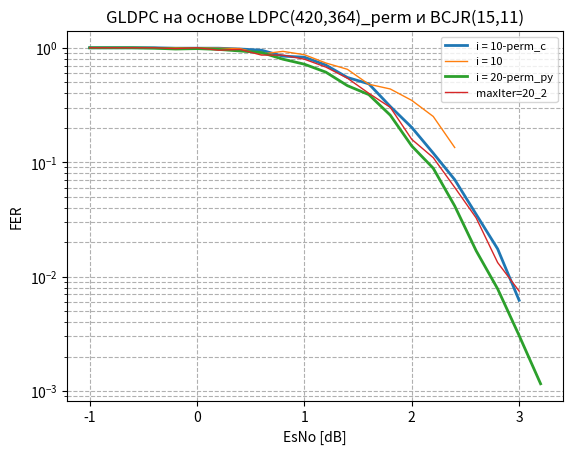

The matplotlib source for this figure: (Note: this script raises an exception after producing the figure.)
from matplotlib.ticker import FuncFormatter, MultipleLocator
from scipy.ndimage import gaussian_filter1d
from matplotlib import pyplot as plt

esno_c_1i = [-1, -0.8, -0.6, -0.4, -0.2, -0.0, 0.2, 0.4, 0.6, 0.8, 1.0, 1.2, 1.4, 1.6, 1.8, 2.0, 2.2, 2.4, 2.6, 2.8, 3.0, 3.2, 3.4, 3.6, 3.8, 4.0]
fer_c_1i = [1.0, 1.0, 1.0, 1.0, 1.0, 1.0, 1.0, 1.0, 1.0, 1.0, 1.0, 1.0, 1.0, 1.0, 1.0, 1.0, 1.0, 1.0, 0.9917355371900827, 1.0, 1.0, 1.0, 0.9917355371900827, 0.967741935483871, 0.9448818897637795, 0.9302325581395349]
ber_c_1i = [0.17410714285714285, 0.1675, 0.1611111111111111, 0.15396825396825395, 0.14720238095238095, 0.13759920634920636, 0.1295238095238095, 0.12166666666666666, 0.11448412698412698, 0.1057142857142857, 0.09551587301587301, 0.09172619047619049, 0.07521825396825398, 0.07289682539682539, 0.06565476190476191, 0.05565476190476191, 0.053075396825396824, 0.043988095238095236, 0.03907910271546635, 0.03400793650793651, 0.029404761904761902, 0.023253968253968253, 0.018968909878000786, 0.015821812596006145, 0.012804649418822648, 0.010040605389442599]
# plt.plot(esno_c_1i, fer_c_1i , label="i = 1-perm_c", linewidth=2)
# GLDPC_LDPC_420_196_from_BCH15_11 моделирования GLDPC с НЕНУЛЕВЫМ кодовым словом 1 ИТЕРАЦИЯ
esno_gldpc_LDPC_420_196_from_BCH15_11_1i = [-1, -0.95, -0.9, -0.85, -0.8, -0.75, -0.7, -0.65, -0.6, -0.55, -0.5, -0.45, -0.4, -0.35, -0.3, -0.25, -0.2, -0.15, -0.1, -0.05, 0.0, 0.05, 0.1, 0.15, 0.2, 0.25, 0.3, 0.35, 0.4, 0.45, 0.5, 0.55, 0.6, 0.65, 0.7, 0.75, 0.8, 0.85, 0.9, 0.95, 1.0, 1.05, 1.1, 1.15, 1.2, 1.25, 1.3, 1.35, 1.4, 1.45, 1.5, 1.55, 1.6, 1.65, 1.7, 1.75, 1.8, 1.85, 1.9, 1.95, 2.0, 2.05, 2.1, 2.15, 2.2, 2.25, 2.3, 2.35, 2.4, 2.45, 2.5, 2.55, 2.6, 2.65, 2.7, 2.75, 2.8, 2.85, 2.9, 2.95, 3.0, 3.05, 3.1, 3.15, 3.2, 3.25, 3.3, 3.35, 3.4, 3.45, 3.5, 3.55, 3.6, 3.65, 3.7, 3.75, 3.8, 3.85, 3.9, 3.95, 4.0, 4.05, 4.1, 4.15, 4.2, 4.25, 4.3, 4.35, 4.4, 4.45, 4.5, ]
fer_gldpc_LDPC_420_196_from_BCH15_11_1i = [1.0, 1.0, 1.0, 1.0, 1.0, 1.0, 1.0, 1.0, 1.0, 1.0, 1.0, 1.0, 1.0, 1.0, 1.0, 1.0, 1.0, 1.0, 1.0, 1.0, 1.0, 1.0, 1.0, 1.0, 1.0, 1.0, 1.0, 1.0, 1.0, 1.0, 1.0, 1.0, 1.0, 1.0, 1.0, 1.0, 1.0, 1.0, 1.0, 1.0, 1.0, 1.0, 1.0, 1.0, 1.0, 1.0, 1.0, 1.0, 1.0, 1.0, 1.0, 1.0, 1.0, 1.0, 1.0, 1.0, 1.0, 1.0, 1.0, 1.0, 1.0, 1.0, 1.0, 1.0, 1.0, 1.0, 1.0, 1.0, 1.0, 0.9917355371900827, 1.0, 1.0, 1.0, 1.0, 1.0, 1.0, 1.0, 0.9917355371900827, 0.9917355371900827, 0.9917355371900827, 0.9917355371900827, 1.0, 0.9917355371900827, 1.0, 1.0, 1.0, 0.9917355371900827, 0.9917355371900827, 0.9917355371900827, 0.9836065573770492, 0.9836065573770492, 0.9917355371900827, 0.9836065573770492, 0.975609756097561, 0.96, 0.967741935483871, 0.967741935483871, 0.8955223880597015, 0.9022556390977443, 0.8695652173913043, 0.8888888888888888, 0.9022556390977443, 0.8823529411764706, 0.7894736842105263, 0.8955223880597015, 0.8108108108108109, 0.851063829787234, 0.7361963190184049, 0.7894736842105263, 0.7453416149068323, 0.759493670886076, ]
ber_gldpc_LDPC_420_196_from_BCH15_11_1i = [0.17424603174603173, 0.1767857142857143, 0.17257936507936508, 0.17331349206349206, 0.1644642857142857, 0.16787698412698412, 0.1653968253968254, 0.1599404761904762, 0.1632936507936508, 0.1573015873015873, 0.1599206349206349, 0.1581547619047619, 0.15527777777777776, 0.15448412698412697, 0.15041666666666667, 0.15013888888888888, 0.14732142857142855, 0.14464285714285716, 0.1411111111111111, 0.13982142857142857, 0.13474206349206347, 0.13656746031746034, 0.13652777777777778, 0.13549603174603175, 0.13166666666666668, 0.12823412698412698, 0.12476190476190477, 0.1258531746031746, 0.1285714285714286, 0.11642857142857142, 0.11896825396825397, 0.11601190476190476, 0.1141468253968254, 0.11011904761904762, 0.10833333333333334, 0.10926587301587302, 0.1056547619047619, 0.10515873015873016, 0.09928571428571428, 0.100734126984127, 0.09740079365079365, 0.09583333333333334, 0.09115079365079365, 0.09007936507936508, 0.09150793650793651, 0.08982142857142857, 0.08819444444444445, 0.08196428571428571, 0.08341269841269841, 0.08049603174603175, 0.07880952380952382, 0.07339285714285713, 0.07361111111111111, 0.07412698412698412, 0.06853174603174603, 0.06884920634920635, 0.06871031746031746, 0.06563492063492064, 0.060654761904761906, 0.060099206349206354, 0.06095238095238095, 0.05202380952380952, 0.055714285714285716, 0.05323412698412699, 0.05238095238095238, 0.051111111111111114, 0.048273809523809524, 0.0446031746031746, 0.042698412698412694, 0.04543486816214089, 0.04214285714285714, 0.03809523809523809, 0.03678571428571429, 0.03819444444444444, 0.03672619047619048, 0.038710317460317466, 0.033789682539682536, 0.032920110192837464, 0.03085399449035813, 0.030519480519480523, 0.029653679653679654, 0.026349206349206348, 0.028532073986619444, 0.024444444444444442, 0.027083333333333334, 0.023392857142857142, 0.023061786698150333, 0.021526957890594254, 0.02174340810704447, 0.01912568306010929, 0.01840359094457455, 0.01733569460842188, 0.015729898516783764, 0.017924893534649634, 0.014685714285714285, 0.014880952380952382, 0.014247311827956988, 0.011691542288557214, 0.010633727175080558, 0.010351966873706004, 0.010335097001763669, 0.011027568922305764, 0.0085609243697479, 0.00787907268170426, 0.007729211087420043, 0.007351994851994851, 0.007581898007429922, 0.005974291557113643, 0.0068765664160401006, 0.005678793256433008, 0.005289330922242315]
# plt.plot(esno_gldpc_LDPC_420_196_from_BCH15_11_1i[::4], fer_gldpc_LDPC_420_196_from_BCH15_11_1i[::4], label="i = 1", linewidth=1)
# plt.plot(esno_gldpc_LDPC_420_196_from_BCH15_11_1i, gaussian_filter1d(ber_gldpc_LDPC_420_196_from_BCH15_11_1i, sigma=1).tolist(), label="i = 1", linewidth=2)


#_________________________________________________________________________________
esno_c_2i = [-1, -0.8, -0.6, -0.4, -0.2, -0.0, 0.2, 0.4, 0.6, 0.8, 1.0, 1.2, 1.4, 1.6, 1.8, 2.0, 2.2, 2.4, 2.6, 2.8, 3.0, 3.2, 3.4, 3.6, 3.8, 4.0, 4.2, 4.4, 4.6]
fer_c_2i = [1.0, 1.0, 1.0, 1.0, 1.0, 1.0, 1.0, 1.0, 1.0, 1.0, 1.0, 1.0, 1.0, 0.9836065573770492, 0.975609756097561, 0.9836065573770492, 0.9448818897637795, 0.8823529411764706, 0.8053691275167785, 0.718562874251497, 0.6666666666666666, 0.5217391304347826, 0.36363636363636365, 0.297029702970297, 0.1895734597156398, 0.13590033975084936, 0.08321775312066575, 0.04411764705882353, 0.02838221381267739]
ber_c_2i = [0.1859325396825397, 0.17962301587301585, 0.17515873015873015, 0.16158730158730158, 0.15511904761904763, 0.14599206349206348, 0.13345238095238096, 0.12113095238095238, 0.10549603174603175, 0.09988095238095238, 0.09081349206349205, 0.07178571428571429, 0.06234126984126984, 0.05388368462138954, 0.045373596593108786, 0.03834894613583138, 0.025609298837645296, 0.0195203081232493, 0.01591562799616491, 0.010578842315369262, 0.0077777777777777776, 0.004720496894409938, 0.003340548340548341, 0.002198255539839698, 0.0011998796358985932, 0.0007738769346923367, 0.0004441582458226008, 0.00018995098039215687, 0.00012389061584898862]
# plt.plot(esno_c_2i, fer_c_2i , label="i = 2-perm_c", linewidth=2)
# GLDPC_LDPC_420_196_from_BCH15_11 моделирования GLDPC с НЕНУЛЕВЫМ кодовым словом 2 ИТЕРАЦИИ
esno_gldpc_LDPC_420_196_from_BCH15_11_2i = [-1, -0.95, -0.9, -0.85, -0.8, -0.75, -0.7, -0.65, -0.6, -0.55, -0.5, -0.45, -0.4, -0.35, -0.3, -0.25, -0.2, -0.15, -0.1, -0.05, 0.0, 0.05, 0.1, 0.15, 0.2, 0.25, 0.3, 0.35, 0.4, 0.45, 0.5, 0.55, 0.6, 0.65, 0.7, 0.75, 0.8, 0.85, 0.9, 0.95, 1.0, 1.05, 1.1, 1.15, 1.2, 1.25, 1.3, 1.35, 1.4, 1.45, 1.5, 1.55, 1.6, 1.65, 1.7, 1.75, 1.8, 1.85, 1.9, 1.95, 2.0, 2.05, 2.1, 2.15, 2.2, 2.25, 2.3, 2.35, 2.4, 2.45, 2.5, 2.55, 2.6, 2.65, 2.7, 2.75, 2.8, 2.85, 2.9, 2.95, 3.0, 3.05, 3.1, 3.15, 3.2, 3.25, 3.3, 3.35, 3.4, 3.45, 3.5, 3.55, 3.6, 3.65, 3.7, 3.75, 3.8, 3.85, 3.9, 3.95, 4.0, 4.05, 4.1, 4.15, 4.2, 4.25, 4.3, 4.35, 4.4, 4.45, 4.5, ]
fer_gldpc_LDPC_420_196_from_BCH15_11_2i = [1.0, 1.0, 1.0, 1.0, 1.0, 1.0, 1.0, 1.0, 1.0, 1.0, 1.0, 1.0, 1.0, 1.0, 1.0, 1.0, 1.0, 1.0, 1.0, 1.0, 1.0, 1.0, 1.0, 1.0, 1.0, 1.0, 1.0, 1.0, 1.0, 1.0, 1.0, 1.0, 1.0, 1.0, 1.0, 1.0, 1.0, 1.0, 1.0, 1.0, 1.0, 0.9917355371900827, 1.0, 1.0, 1.0, 1.0, 1.0, 1.0, 1.0, 0.9836065573770492, 1.0, 0.9917355371900827, 0.9917355371900827, 1.0, 0.9836065573770492, 1.0, 1.0, 0.9836065573770492, 0.9917355371900827, 0.9917355371900827, 0.9917355371900827, 1.0, 0.9523809523809523, 0.975609756097561, 0.96, 0.9375, 0.9448818897637795, 0.8633093525179856, 0.916030534351145, 0.8823529411764706, 0.8888888888888888, 0.8888888888888888, 0.8759124087591241, 0.8888888888888888, 0.8053691275167785, 0.7741935483870968, 0.7142857142857143, 0.7547169811320755, 0.759493670886076, 0.6976744186046512, 0.7361963190184049, 0.6486486486486487, 0.6896551724137931, 0.631578947368421, 0.5555555555555556, 0.6060606060606061, 0.5555555555555556, 0.5194805194805194, 0.4669260700389105, 0.38461538461538464, 0.38961038961038963, 0.3669724770642202, 0.32085561497326204, 0.33240997229916897, 0.33707865168539325, 0.29484029484029484, 0.24242424242424243, 0.2222222222222222, 0.19834710743801653, 0.18376722817764166, 0.18808777429467086, 0.15978695073235685, 0.1251303441084463, 0.11583011583011583, 0.11183597390493942, 0.11494252873563218, 0.0847457627118644, 0.0730816077953715, 0.07609384908053266, 0.061951471347444505, 0.0557361820715281]
ber_gldpc_LDPC_420_196_from_BCH15_11_2i = [0.18363095238095237, 0.18871031746031747, 0.18349206349206348, 0.18051587301587302, 0.18095238095238095, 0.17410714285714285, 0.17996031746031746, 0.17037698412698413, 0.17125, 0.17128968253968252, 0.16442460317460317, 0.1628968253968254, 0.16549603174603175, 0.1579563492063492, 0.1555952380952381, 0.1525595238095238, 0.1504563492063492, 0.15603174603174605, 0.14325396825396824, 0.14869047619047618, 0.1432936507936508, 0.13793650793650794, 0.1384920634920635, 0.13503968253968254, 0.13458333333333333, 0.12898809523809524, 0.12966269841269842, 0.12865079365079365, 0.12142857142857143, 0.11728174603174604, 0.11952380952380953, 0.10771825396825396, 0.10720238095238095, 0.11017857142857143, 0.10412698412698412, 0.09831349206349206, 0.09456349206349207, 0.09851190476190476, 0.09142857142857143, 0.08775793650793652, 0.08152777777777778, 0.0829563492063492, 0.07813492063492064, 0.07946428571428572, 0.07708333333333334, 0.07654761904761904, 0.06980158730158731, 0.07029761904761904, 0.058234126984126985, 0.06876984126984127, 0.0539484126984127, 0.049803227075954346, 0.05738095238095239, 0.05090979481223384, 0.048174603174603176, 0.046369047619047615, 0.044510035419126334, 0.039523809523809524, 0.04112021857923497, 0.03685636856368563, 0.037420634920634924, 0.03356562137049942, 0.0316, 0.03157181571815718, 0.030446194225721784, 0.026865391826021746, 0.025230712440014767, 0.022359470103831006, 0.01998236331569665, 0.019362745098039216, 0.01690307328605201, 0.016614529023288145, 0.01706050841389187, 0.0170316301703163, 0.014696813977389516, 0.01125, 0.012450712769184106, 0.011473214285714285, 0.00993280747881975, 0.009810671256454389, 0.009289617486338797, 0.006305987741631306, 0.006026429710640237, 0.006574812666183225, 0.005476190476190476, 0.004085497835497835, 0.0039713182570325425, 0.004057142857142857, 0.0036127645502645506, 0.0032278683285394696, 0.003195284628509384, 0.0025657427149964464, 0.0022622016387602423, 0.002490643954058588, 0.0021138765768837367, 0.0019012519012519013, 0.0015536315536315538, 0.0014153439153439151, 0.0012239275875639514, 0.0011667760519215341, 0.0011755485893416929, 0.0009828165620442584, 0.0006827548537663241, 0.0006320095605809892, 0.0006346247725558071, 0.0005564677978471082, 0.00044390637610976593, 0.0004219592831042283, 0.00037744964821692786, 0.00030729896501708584, 0.0002842102934996572]
# plt.plot(esno_gldpc_LDPC_420_196_from_BCH15_11_2i, gaussian_filter1d(ber_gldpc_LDPC_420_196_from_BCH15_11_2i, sigma=1).tolist(), label="i = 2_v2", alpha=1, linewidth=2)
# plt.plot(esno_gldpc_LDPC_420_196_from_BCH15_11_2i[::4], fer_gldpc_LDPC_420_196_from_BCH15_11_2i[::4], label="i = 2_v2", alpha=1, linewidth=1)


#_________________________________________________________________________________
esno_py_2i_nonzero = [-1, -0.8, -0.6, -0.4, -0.2, -0.0, 0.2, 0.4, 0.6, 0.8, 1.0, 1.2, 1.4, 1.6, 1.8, 2.0, 2.2, 2.4, 2.6, 2.8, 3.0, 3.2, 3.4, 3.6, 3.8, 4.0]
fer_py_2i_nonzero = [1.0, 1.0, 1.0, 1.0, 1.0, 1.0, 1.0, 1.0, 1.0, 1.0, 1.0, 1.0, 1.0, 1.0, 1.0, 0.975609756097561, 0.9523809523809523, 0.9090909090909091, 0.8391608391608392, 0.7547169811320755, 0.6382978723404256, 0.5357142857142857, 0.42402826855123676, 0.3287671232876712, 0.21164021164021163, 0.13392857142857142]
ber_py_2i_nonzero = [0.18700396825396826, 0.1782936507936508, 0.1724801587301587, 0.16077380952380954, 0.15055555555555555, 0.14559523809523808, 0.1351984126984127, 0.12144841269841271, 0.1073015873015873, 0.1069642857142857, 0.09041666666666666, 0.0669047619047619, 0.0663095238095238, 0.05317460317460318, 0.04573412698412698, 0.032926829268292684, 0.02995086923658352, 0.020562770562770564, 0.01704961704961705, 0.010691823899371069, 0.007649442755825735, 0.004708758503401361, 0.003508329126703685, 0.0022765818656229615, 0.001268161585621903, 0.0007865646258503402]
# plt.plot(esno_py_2i_nonzero, ber_py_2i_nonzero , label="i = 2-perm_py_nonzero", linewidth=2)

esno_py_2i_zero = [-1, -0.8, -0.6, -0.4, -0.2, -0.0, 0.2, 0.4, 0.6, 0.8, 1.0, 1.2, 1.4, 1.6, 1.8, 2.0, 2.2, 2.4, 2.6, 2.8, 3.0, 3.2, 3.4, 3.6, 3.8, 4.0]
fer_py_2i_zero = [1.0, 1.0, 1.0, 1.0, 1.0, 1.0, 1.0, 1.0, 1.0, 1.0, 1.0, 1.0, 1.0, 0.975609756097561, 1.0, 0.975609756097561, 0.9302325581395349, 0.9090909090909091, 0.8391608391608392, 0.7100591715976331, 0.6451612903225806, 0.5, 0.425531914893617, 0.2850356294536817, 0.1895734597156398, 0.12987012987012986]
ber_py_2i_zero = [0.19043650793650793, 0.18432539682539684, 0.16835317460317462, 0.1636111111111111, 0.1567063492063492, 0.13984126984126985, 0.13496031746031747, 0.12222222222222222, 0.10819444444444444, 0.09714285714285714, 0.08492063492063491, 0.07603174603174603, 0.0633531746031746, 0.056813782423538524, 0.042599206349206345, 0.03492063492063492, 0.025064599483204136, 0.021320346320346323, 0.014951714951714951, 0.011397576782192166, 0.007590885816692269, 0.004474206349206349, 0.0033434650455927053, 0.0021264562832258795, 0.0012337320394192432, 0.000672541743970315]
# plt.plot(esno_py_2i_zero, ber_py_2i_zero , label="i = 2-perm_py_zero", linewidth=2)

#_________________________________________________________________________________
esno_c_3i = [-1, -0.8, -0.6, -0.4, -0.2, -0.0, 0.2, 0.4, 0.6, 0.8, 1.0, 1.2, 1.4, 1.6, 1.8, 2.0, 2.2, 2.4, 2.6, 2.8, 3.0, 3.2, 3.4, 3.6, 3.8, 4.0]
fer_c_3i = [1.0, 1.0, 1.0, 1.0, 1.0, 1.0, 1.0, 1.0, 1.0, 1.0, 1.0, 0.96, 0.9523809523809523, 0.9090909090909091, 0.8695652173913043, 0.7453416149068323, 0.631578947368421, 0.6, 0.42857142857142855, 0.2926829268292683, 0.21978021978021978, 0.12779552715654952, 0.08124576844955991, 0.0473746545598105, 0.02289639381797367, 0.011198208286674132]
ber_c_3i = [0.19246031746031747, 0.1844047619047619, 0.18273809523809523, 0.16958333333333334, 0.15686507936507935, 0.14720238095238095, 0.1338888888888889, 0.11706349206349206, 0.10111111111111111, 0.09386904761904762, 0.08113095238095239, 0.06339047619047619, 0.0513416477702192, 0.04278499278499279, 0.0300552104899931, 0.02284826974267968, 0.014611528822055138, 0.010035714285714285, 0.005816326530612245, 0.004367015098722416, 0.0022806558520844233, 0.0011156752370809879, 0.0006464197053228875, 0.0003609497490271276, 0.00014401104841860424, 7.354378854938765e-05]
# plt.plot(esno_c_3i, fer_c_3i , label="i = 3-perm_c", linewidth=2)
# GLDPC_LDPC_420_196_from_BCH15_11 моделирования GLDPC с НЕНУЛЕВЫМ кодовым словом 3 ИТЕРАЦИИ
esno_gldpc_LDPC_420_196_from_BCH15_11_3i = [-1, -0.95, -0.9, -0.85, -0.8, -0.75, -0.7, -0.65, -0.6, -0.55, -0.5, -0.45, -0.4, -0.35, -0.3, -0.25, -0.2, -0.15, -0.1, -0.05, 0.0, 0.05, 0.1, 0.15, 0.2, 0.25, 0.3, 0.35, 0.4, 0.45, 0.5, 0.55, 0.6, 0.65, 0.7, 0.75, 0.8, 0.85, 0.9, 0.95, 1.0, 1.05, 1.1, 1.15, 1.2, 1.25, 1.3, 1.35, 1.4, 1.45, 1.5, 1.55, 1.6, 1.65, 1.7, 1.75, 1.8, 1.85, 1.9, 1.95, 2.0, 2.05, 2.1, 2.15, 2.2, 2.25, 2.3, 2.35, 2.4, 2.45, 2.5, 2.55, 2.6, 2.65, 2.7, 2.75, 2.8, 2.85, 2.9, 2.95, 3.0, 3.05, 3.1, 3.15, 3.2, 3.25, 3.3, 3.35, 3.4, 3.45, 3.5, 3.55, 3.6, 3.65, 3.7]
fer_gldpc_LDPC_420_196_from_BCH15_11_3i = [1.0, 1.0, 1.0, 1.0, 1.0, 1.0, 1.0, 1.0, 1.0, 1.0, 1.0, 1.0, 1.0, 1.0, 1.0, 1.0, 1.0, 1.0, 1.0, 1.0, 1.0, 1.0, 1.0, 1.0, 1.0, 1.0, 1.0, 1.0, 1.0, 1.0, 1.0, 1.0, 1.0, 1.0, 0.9917355371900827, 1.0, 1.0, 1.0, 0.9917355371900827, 1.0, 0.9917355371900827, 0.9836065573770492, 0.975609756097561, 0.975609756097561, 0.9836065573770492, 0.9917355371900827, 0.975609756097561, 0.9836065573770492, 0.967741935483871, 0.9836065573770492, 0.9836065573770492, 0.96, 0.9090909090909091, 0.9090909090909091, 0.9022556390977443, 0.916030534351145, 0.916030534351145, 0.8695652173913043, 0.8053691275167785, 0.851063829787234, 0.8108108108108109, 0.8108108108108109, 0.7692307692307693, 0.7643312101910829, 0.7547169811320755, 0.7017543859649122, 0.6936416184971098, 0.6593406593406593, 0.6185567010309279, 0.5714285714285714, 0.5882352941176471, 0.5607476635514018, 0.5286343612334802, 0.4819277108433735, 0.4819277108433735, 0.3519061583577713, 0.35398230088495575, 0.40816326530612246, 0.3468208092485549, 0.3342618384401114, 0.2777777777777778, 0.27522935779816515, 0.19575856443719414, 0.2094240837696335, 0.1895734597156398, 0.17069701280227595, 0.15113350125944586, 0.17094017094017094, 0.11549566891241578, 0.13100436681222707, 0.1188118811881188, 0.09700889248181083, 0.08528784648187633, 0.1001669449081803, 0.10752688172043011, ]
ber_gldpc_LDPC_420_196_from_BCH15_11_3i = [0.19547619047619047, 0.19212301587301586, 0.190734126984127, 0.1860515873015873, 0.1885515873015873, 0.18424603174603177, 0.1708730158730159, 0.17492063492063492, 0.1817063492063492, 0.17539682539682538, 0.17375000000000002, 0.17113095238095238, 0.1725, 0.16311507936507935, 0.16160714285714287, 0.1644642857142857, 0.15464285714285714, 0.15208333333333332, 0.1444047619047619, 0.1515277777777778, 0.1478373015873016, 0.14603174603174604, 0.1412301587301587, 0.13501984126984126, 0.1298015873015873, 0.13345238095238096, 0.12549603174603174, 0.12551587301587303, 0.11601190476190476, 0.11990079365079365, 0.1130357142857143, 0.11259920634920635, 0.10859126984126985, 0.10398809523809523, 0.09417552144824873, 0.09523809523809525, 0.08825396825396825, 0.0848015873015873, 0.08388429752066116, 0.0773015873015873, 0.07611176702085792, 0.0766783762685402, 0.074312814556717, 0.07013162988772745, 0.06533957845433255, 0.06025186934277843, 0.0591947348044909, 0.05856752537080406, 0.05526113671274961, 0.051541764246682276, 0.05015612802498048, 0.05055238095238095, 0.043362193362193366, 0.04179292929292929, 0.03532044396706051, 0.034369320247182845, 0.03444202108324246, 0.025638371290545203, 0.02620645573665708, 0.026308679500168863, 0.022844272844272845, 0.022763835263835262, 0.019993894993894996, 0.0189111313315135, 0.018104222821203952, 0.016819827346143134, 0.015139003578309936, 0.012964416535845107, 0.013794796269023073, 0.009002267573696146, 0.010410830999066293, 0.009457053849577214, 0.007803650094398993, 0.006769936890418818, 0.006444826926754638, 0.004971372713308197, 0.00468464672004495, 0.005174927113702624, 0.004376548307184145, 0.004191537339169651, 0.00248015873015873, 0.002959807776321538, 0.0018527149848520158, 0.002115017036483005, 0.0018280297901150982, 0.0014698909435751542, 0.001274439246731438, 0.0014753764753764754, 0.0009464228424767404, 0.001091703056768559, 0.0010513908533710515, 0.0009412172306270932, 0.0008613395606999018, 0.001108991175769139, 0.0014742276839051032, ]
# plt.plot(esno_gldpc_LDPC_420_196_from_BCH15_11_3i[::4], fer_gldpc_LDPC_420_196_from_BCH15_11_3i[::4], label="i = 3", alpha=1, linewidth=1)
# plt.plot(esno_gldpc_LDPC_420_196_from_BCH15_11_2, gaussian_filter1d(ber_gldpc_LDPC_420_196_from_BCH15_11_3i, sigma=1).tolist(), label="i = 3", linewidth=2)

#_________________________________________________________________________________
esno_c_4i = [-1, -0.8, -0.6, -0.4, -0.2, -0.0, 0.2, 0.4, 0.6, 0.8, 1.0, 1.2, 1.4, 1.6, 1.8, 2.0, 2.2, 2.4, 2.6, 2.8, 3.0, 3.2, 3.4, 3.6, 3.8]
fer_c_4i = [1.0, 1.0, 1.0, 1.0, 1.0, 1.0, 1.0, 0.9917355371900827, 0.9917355371900827, 0.975609756097561, 0.9448818897637795, 0.9090909090909091, 0.851063829787234, 0.8275862068965517, 0.6818181818181818, 0.5970149253731343, 0.43636363636363634, 0.35294117647058826, 0.21505376344086022, 0.14285714285714285, 0.07326007326007326, 0.04411764705882353, 0.022354694485842028, 0.011501964919006997, 0.0038308637513552583,]
ber_c_4i = [0.19609126984126984, 0.19125, 0.18404761904761904, 0.17664682539682539, 0.1598809523809524, 0.15071428571428572, 0.1308531746031746, 0.11646989374262103, 0.10584415584415584, 0.09535423925667827, 0.07373453318335207, 0.062987012987013, 0.050996285038838234, 0.037422003284072254, 0.027813852813852815, 0.017223406775645583, 0.010424242424242424, 0.006526610644257703, 0.003946919269499915, 0.0022335600907029476, 0.0008648758648758649, 0.0004884453781512605, 0.00021955503512880562, 8.421081458558694e-05, 2.8124185427556214e-05,]
# plt.plot(esno_c_4i, ber_c_4i , label="i = 4-perm_c", linewidth=2)
# GLDPC_LDPC_420_196_from_BCH15_11 моделирования GLDPC с НЕНУЛЕВЫМ кодовым словом 4 ИТЕРАЦИИ
esno_gldpc_LDPC_420_196_from_BCH15_11_4i = [-1, -0.95, -0.9, -0.85, -0.8, -0.75, -0.7, -0.65, -0.6, -0.55, -0.5, -0.45, -0.4, -0.35, -0.3, -0.25, -0.2, -0.15, -0.1, -0.05, -0.0, 0.05, 0.1, 0.15, 0.2, 0.25, 0.3, 0.35, 0.4, 0.45, 0.5, 0.55, 0.6, 0.65, 0.7, 0.75, 0.8, 0.85, 0.9, 0.95, 1.0, 1.05, 1.1, 1.15, 1.2, 1.25, 1.3, 1.35, 1.4, 1.45, 1.5, 1.55, 1.6, 1.65, 1.7, 1.75, 1.8, 1.85, 1.9, 1.95, 2.0, 2.05, 2.1, 2.15, 2.2, 2.25, 2.3, 2.35, 2.4, 2.45, 2.5, 2.55, 2.6, 2.65, 2.7, 2.75, 2.8, 2.85, 2.9, 2.95, 3.0, 3.05, 3.1]
fer_gldpc_LDPC_420_196_from_BCH15_11_4i = [1.0, 1.0, 1.0, 1.0, 1.0, 1.0, 1.0, 1.0, 1.0, 1.0, 1.0, 1.0, 1.0, 1.0, 1.0, 1.0, 1.0, 1.0, 1.0, 0.9917355371900827, 0.9917355371900827, 1.0, 1.0, 1.0, 1.0, 1.0, 1.0, 0.9917355371900827, 1.0, 1.0, 0.9917355371900827, 1.0, 0.9917355371900827, 1.0, 0.967741935483871, 0.9917355371900827, 0.9836065573770492, 0.9917355371900827, 0.9917355371900827, 0.9523809523809523, 0.96, 0.9836065573770492, 0.967741935483871, 0.9917355371900827, 0.9523809523809523, 0.9375, 0.9302325581395349, 0.8955223880597015, 0.8955223880597015, 0.9448818897637795, 0.8275862068965517, 0.9090909090909091, 0.8275862068965517, 0.8, 0.8275862068965517, 0.7692307692307693, 0.6936416184971098, 0.7547169811320755, 0.6818181818181818, 0.6557377049180327, 0.631578947368421, 0.5607476635514018, 0.6282722513089005, 0.594059405940594, 0.5286343612334802, 0.49586776859504134, 0.5172413793103449, 0.43956043956043955, 0.40540540540540543, 0.425531914893617, 0.3157894736842105, 0.3519061583577713, 0.2733485193621868, 0.2569593147751606, 0.21660649819494585, 0.21621621621621623, 0.20797227036395147, 0.20270270270270271, 0.1938610662358643, 0.13856812933025403, 0.14634146341463414, 0.13274336283185842, 0.10033444816053512,]
ber_gldpc_LDPC_420_196_from_BCH15_11_4i = [0.19807539682539682, 0.19843253968253968, 0.19650793650793652, 0.1863293650793651, 0.19027777777777777, 0.18896825396825398, 0.18910714285714286, 0.1893253968253968, 0.18662698412698414, 0.17817460317460315, 0.17972222222222223, 0.17569444444444443, 0.17015873015873015, 0.16781746031746034, 0.16638888888888886, 0.1640873015873016, 0.16561507936507935, 0.15944444444444444, 0.1514484126984127, 0.1555686737504919, 0.14547422274695002, 0.1334126984126984, 0.13996031746031745, 0.13825396825396827, 0.13371031746031745, 0.13234126984126984, 0.11952380952380953, 0.11918536009445099, 0.12716269841269842, 0.11890873015873016, 0.10775285320739866, 0.10759920634920635, 0.10403384494293585, 0.10823412698412697, 0.09951996927803379, 0.09742227469500196, 0.08629976580796253, 0.08353010625737899, 0.08358913813459268, 0.08223733938019653, 0.0745904761904762, 0.07730288836846214, 0.06582181259600614, 0.0649547422274695, 0.05958049886621315, 0.05466889880952381, 0.05939461055740126, 0.05216773276474769, 0.04557569296375266, 0.045556805399325086, 0.035632183908045977, 0.037770562770562774, 0.03799671592775041, 0.03296825396825397, 0.03157635467980295, 0.028098290598290603, 0.024346270300027527, 0.026205450733752623, 0.021347402597402598, 0.01916471506635441, 0.01893483709273183, 0.014463729417000446, 0.014385440039890302, 0.01452145214521452, 0.013436123348017621, 0.0108913813459268, 0.009831691297208537, 0.009009244723530438, 0.008108108108108109, 0.007776089159067883, 0.00606516290726817, 0.005481078061723223, 0.004159887189499945, 0.003767716936881819, 0.0030556988138215574, 0.002672672672672673, 0.002628538417099942, 0.002376930501930502, 0.0027579044541887836, 0.0015808863961288904, 0.0015708478513356563, 0.0013801095659502739, 0.0010929288103201148,]
# plt.plot(esno_gldpc_LDPC_420_196_from_BCH15_11_4i[::4], ber_gldpc_LDPC_420_196_from_BCH15_11_4i[::4], label="i = 4", alpha=1, linewidth=1)
# plt.plot(esno_gldpc_LDPC_420_196_from_BCH15_11_2, gaussian_filter1d(fer_gldpc_LDPC_420_196_from_BCH15_11_2, sigma=1).tolist(), label="GLDPC_32_28_from_Ham16_11v4", alpha=1, linewidth=2)

#_________________________________________________________________________________
esno_c_10i = [-1, -0.8, -0.6, -0.4, -0.2, -0.0, 0.2, 0.4, 0.6, 0.8, 1.0, 1.2, 1.4, 1.6, 1.8, 2.0, 2.2, 2.4, 2.6, 2.8, 3.0, ]
fer_c_10i = [1.0, 1.0, 1.0, 1.0, 0.9917355371900827, 0.9917355371900827, 0.9917355371900827, 0.975609756097561, 0.9523809523809523, 0.8450704225352113, 0.8275862068965517, 0.7058823529411765, 0.5504587155963303, 0.4838709677419355, 0.3069053708439898, 0.20134228187919462, 0.12, 0.07038123167155426, 0.03499562554680665, 0.017459624618070713,  0.006207508128879693,]
ber_c_10i = [0.2124404761904762, 0.20376984126984127, 0.1929761904761905, 0.18138888888888888, 0.1622392758756395, 0.14787485242030696, 0.14756001574183392, 0.12018970189701897, 0.1235071806500378, 0.0886485580147552, 0.07776683087027915, 0.061386554621848735, 0.04092398427260812, 0.031019585253456224, 0.01792108147606869, 0.011153723234260147, 0.005111904761904761, 0.0026378997346739284, 0.0012713688566706937, 0.0004971143120422911, 0.00017665357600326562,]
plt.plot(esno_c_10i, fer_c_10i , label="i = 10-perm_c", linewidth=2)
# GLDPC_LDPC_420_196_from_BCH15_11 моделирования GLDPC с НЕНУЛЕВЫМ кодовым словом 10 ИТЕРАЦИИ
esno_gldpc_LDPC_420_196_from_BCH15_11_10i = [-1, -0.95, -0.9, -0.85, -0.8, -0.75, -0.7, -0.65, -0.6, -0.55, -0.5, -0.45, -0.4, -0.35, -0.3, -0.25, -0.2, -0.15, -0.1, -0.05, 0.0, 0.05, 0.1, 0.15, 0.2, 0.25, 0.3, 0.35, 0.4, 0.45, 0.5, 0.55, 0.6, 0.65, 0.7, 0.75, 0.8, 0.85, 0.9, 0.95, 1.0, 1.05, 1.1, 1.15, 1.2, 1.25, 1.3, 1.35, 1.4, 1.45, 1.5, 1.55, 1.6, 1.65, 1.7, 1.75, 1.8, 1.85, 1.9, 1.95, 2.0, 2.05, 2.1, 2.15, 2.2, 2.25, 2.3, 2.35, 2.4, 2.45, 2.5, 2.55,]
fer_gldpc_LDPC_420_196_from_BCH15_11_10i = [1.0, 1.0, 1.0, 1.0, 1.0, 1.0, 1.0, 1.0, 1.0, 0.9917355371900827, 1.0, 1.0, 1.0, 0.9917355371900827, 1.0, 1.0, 1.0, 1.0, 0.9917355371900827, 0.9917355371900827, 1.0, 0.967741935483871, 0.9917355371900827, 0.975609756097561, 0.9917355371900827, 0.9917355371900827, 0.967741935483871, 0.967741935483871, 0.9836065573770492, 0.967741935483871, 0.9523809523809523, 0.9375, 0.8823529411764706, 0.9302325581395349, 0.96, 0.9836065573770492, 0.9302325581395349, 0.9090909090909091, 0.8888888888888888, 0.8450704225352113, 0.8695652173913043, 0.7894736842105263, 0.8053691275167785, 0.7407407407407407, 0.7361963190184049, 0.7058823529411765, 0.7317073170731707, 0.6451612903225806, 0.6486486486486487, 0.6122448979591837, 0.5714285714285714, 0.5063291139240507, 0.48, 0.49586776859504134, 0.46875, 0.5063291139240507, 0.43636363636363634, 0.4166666666666667, 0.49382716049382713, 0.48582995951417, 0.3468208092485549, 0.36363636363636365, 0.33519553072625696, 0.2777777777777778, 0.2510460251046025, 0.21699819168173598, 0.15727391874180865, 0.2097902097902098, 0.1343784994400896, 0.09693053311793215, 0.09266409266409266, 0.07667731629392971,]
ber_gldpc_LDPC_420_196_from_BCH15_11_10i = [0.2148611111111111, 0.2146825396825397, 0.21861111111111112, 0.21325396825396828, 0.20847222222222223, 0.21043650793650795, 0.20587301587301587, 0.19916666666666666, 0.20057539682539682, 0.19248327430145612, 0.19876984126984126, 0.18948412698412698, 0.18121031746031743, 0.18557654466745377, 0.17791666666666667, 0.17623015873015874, 0.16855158730158729, 0.1690674603174603, 0.1614521841794569, 0.15596221959858322, 0.1635515873015873, 0.15848694316436251, 0.15184966548602913, 0.148664343786295, 0.13884297520661157, 0.14754033844942935, 0.1390168970814132, 0.13425499231950846, 0.13588992974238875, 0.13018433179723501, 0.12084278155706728, 0.10848214285714286, 0.10400910364145659, 0.10548172757475083, 0.10413333333333334, 0.11104605776736924, 0.10328534514581027, 0.10337301587301588, 0.09156966490299824, 0.08365191146881287, 0.07686335403726709, 0.07009711779448621, 0.06997443272611058, 0.06034685479129924, 0.06348232544551563, 0.054033613445378145, 0.054123112659698026, 0.049769585253456226, 0.04598455598455599, 0.038532555879494654, 0.03629251700680272, 0.030540486236688768, 0.025438095238095235, 0.02894529712711531, 0.02693452380952381, 0.02721518987341772, 0.02167099567099567, 0.02263558201058201, 0.024897119341563786, 0.026094081357239254, 0.01595100467932838, 0.01797979797979798, 0.01673317371641394, 0.01240079365079365, 0.011142657899980075, 0.009132007233273056, 0.005947700180989827, 0.0079004329004329, 0.0044766170746013976, 0.0030617739826140473, 0.0026898326898326897, 0.002397687509508596,]
plt.plot(esno_gldpc_LDPC_420_196_from_BCH15_11_10i[::4], fer_gldpc_LDPC_420_196_from_BCH15_11_10i[::4], label="i = 10", linewidth=1)

#_________________________________________________________________________________
esno_c_20i = [-1, -0.8, -0.6, -0.4, -0.2, -0.0, 0.2, 0.4, 0.6, 0.8, 1.0, 1.2, 1.4, 1.6, 1.8, 2.0, 2.2, 2.4, 2.6, 2.8,]
fer_c_20i = [1.0, 1.0, 0.9917355371900827, 0.9917355371900827, 1.0, 0.9836065573770492, 0.967741935483871, 0.967741935483871, 0.8695652173913043, 0.821917808219178, 0.7547169811320755, 0.6741573033707865, 0.5309734513274337, 0.3821656050955414, 0.2631578947368421, 0.15810276679841898, 0.07802340702210664, 0.051303976058144504, 0.02214430706772467, 0.007207644962747004,]
ber_c_20i = [0.2205952380952381, 0.2125793650793651, 0.20037386855568673, 0.19476584022038568, 0.17958333333333334, 0.17310694769711163, 0.15810291858678954, 0.14059139784946237, 0.10964458247066942, 0.10499021526418788, 0.08890386343216532, 0.0700374531835206, 0.04975769068689423, 0.03188504701243555, 0.021360693400167084, 0.0108852500156848, 0.005681466344665304, 0.004642806246055497, 0.005923162769444371, 0.004660624026146772]
# plt.plot(esno_c_20i, ber_c_20i , label="i = 20-perm_c", linewidth=1)

esno_py_20i = [-1, -0.8, -0.6, -0.4, -0.2, -0.0, 0.2, 0.4, 0.6, 0.8, 1.0, 1.2, 1.4, 1.6, 1.8, 2.0, 2.2, 2.4, 2.6, 2.8, 3.0, 3.2]
fer_py_20i = [1.0, 1.0, 1.0, 0.9917355371900827, 0.975609756097561, 0.9836065573770492, 0.967741935483871, 0.9375, 0.9090909090909091, 0.7947019867549668, 0.718562874251497, 0.6122448979591837, 0.4669260700389105, 0.38961038961038963, 0.2575107296137339, 0.13856812933025403, 0.08856088560885608, 0.04145077720207254, 0.016811431773606052, 0.00781334780249593, 0.0030566499116967804, 0.0011566237869555405]
ber_py_20i = [0.2195436507936508, 0.21871031746031744, 0.20339285714285715, 0.1912436048799685, 0.17526132404181186, 0.16733021077283372, 0.15236175115207373, 0.1373325892857143, 0.12875180375180373, 0.10208136234626301, 0.07696036498431709, 0.059730320699708454, 0.043051695386325736, 0.03296227581941868, 0.020651951767831595, 0.010070933685252392,0.006128975575470041, 0.004446089316555638, 0.00366882813646613,0.004829341394723924, 0.0019158240663470932, 0.000489516501703367]
plt.plot(esno_py_20i, fer_py_20i , label="i = 20-perm_py", linewidth=2)
# GLDPC_LDPC_420_196_from_BCH15_11 моделирования GLDPC с НЕНУЛЕВЫМ кодовым словом 20 ИТЕРАЦИИ
esno_gldpc_LDPC_420_196_from_BCH15_11_20i = [-1, -0.95, -0.9, -0.85, -0.8, -0.75, -0.7, -0.65, -0.6, -0.55, -0.5, -0.45, -0.4, -0.35, -0.3, -0.25, -0.2, -0.15, -0.1, -0.05, -0.0, 0.05, 0.1, 0.15, 0.2, 0.25, 0.3, 0.35, 0.4, 0.45, 0.5, 0.55, 0.6, 0.65, 0.7, 0.75, 0.8, 0.85, 0.9, 0.95, 1.0, 1.05, 1.1, 1.15, 1.2, 1.25, 1.3, 1.35, 1.4, 1.45, 1.5, 1.55, 1.6, 1.65, 1.7, 1.75, 1.8, 1.85, 1.9, 1.95, 2.0, 2.05, 2.1, 2.15, 2.2, 2.25, 2.3, 2.35, 2.4, 2.45, 2.5, 2.55, 2.6, 2.65, 2.7, 2.75, 2.8, 2.85, 2.9, 2.95, 3.0, 3.05]
fer_gldpc_LDPC_420_196_from_BCH15_11_20i = [1.0, 1.0, 1.0, 1.0, 1.0, 1.0, 1.0, 1.0, 1.0, 0.9917355371900827, 1.0, 1.0, 1.0, 1.0, 1.0, 0.9917355371900827, 0.9836065573770492, 0.975609756097561, 1.0, 0.975609756097561, 1.0, 0.967741935483871, 0.975609756097561, 0.9836065573770492, 0.9523809523809523, 0.96, 0.9836065573770492, 0.96, 0.967741935483871, 0.8823529411764706, 0.9302325581395349, 0.9302325581395349, 0.8633093525179856, 0.8823529411764706, 0.9090909090909091, 0.9022556390977443, 0.8633093525179856, 0.8571428571428571, 0.7947019867549668, 0.821917808219178, 0.7947019867549668, 0.7692307692307693, 0.7272727272727273, 0.6557377049180327, 0.6779661016949152, 0.6521739130434783, 0.6185567010309279, 0.6282722513089005, 0.5429864253393665, 0.5063291139240507, 0.4819277108433735, 0.4819277108433735, 0.4, 0.43795620437956206, 0.33240997229916897, 0.3519061583577713, 0.3015075376884422, 0.27522935779816515, 0.22684310018903592, 0.20761245674740483, 0.158311345646438, 0.1702127659574468, 0.16736401673640167, 0.12917115177610333, 0.1095890410958904, 0.08645533141210375, 0.07751937984496124, 0.07556675062972293, 0.060210737581535376, 0.0650759219088937, 0.03787878787878788, 0.03640776699029126, 0.032555615843733045, 0.02756086357372531, 0.02129547471162378, 0.018656716417910446, 0.013264065436056151, 0.010827393305061807, 0.010561359201010216, 0.010309278350515464, 0.007477101377032837, 0.005323396326856534]
ber_gldpc_LDPC_420_196_from_BCH15_11_20i = [0.22642857142857142, 0.22220238095238096, 0.2222420634920635, 0.2117063492063492, 0.21386904761904763, 0.21305555555555555, 0.20720238095238094, 0.2090873015873016, 0.20521825396825397, 0.19781582054309327, 0.19343253968253968, 0.19537698412698415, 0.1928968253968254, 0.19279761904761905, 0.1875, 0.18996458087367177, 0.18659250585480094, 0.1746225319396051, 0.17424603174603173, 0.16757646147890048, 0.17160714285714285, 0.16745391705069126, 0.16045296167247386, 0.15124902419984387, 0.15461073318216176, 0.15264761904761906, 0.13436768149882902, 0.13971428571428574, 0.1377304147465438, 0.1288340336134454, 0.12914359542266518, 0.12327427094868955, 0.1169921205892429, 0.11381302521008403, 0.11713564213564213, 0.10993555316863587, 0.09753340184994862, 0.09959183673469388, 0.09200567644276253, 0.09344422700587084, 0.08771680857773573, 0.08311965811965812, 0.07708513708513708, 0.06487119437939111, 0.06018294323379069, 0.05687111801242235, 0.060297005400098184, 0.05609573672400897, 0.045927601809954754, 0.0460618846694796, 0.03904188181296615, 0.03919487473704341, 0.031396825396825395, 0.03299443865137296, 0.025761772853185597, 0.02387236419494484, 0.021625987078248386, 0.017955439056356486, 0.015050859663336033, 0.013115834569121765, 0.010189722326925494, 0.012573454913880445, 0.011250581125058112, 0.007755394945922395, 0.007373342030876278, 0.008369356388088377, 0.006066199089454904, 0.00927791771620487, 0.008946789955319811, 0.011827290569156079, 0.0063514610389610385, 0.008479975728155339, 0.010581221093972044, 0.011115121289673425, 0.01009718172983479, 0.009326877517176023, 0.0074805118244932545, 0.006584086309792347, 0.005803007691424635, 0.00572323774870773, 0.0036796536796536794, 0.0024975601100168574]
plt.plot(esno_gldpc_LDPC_420_196_from_BCH15_11_20i[::4], fer_gldpc_LDPC_420_196_from_BCH15_11_20i[::4], label="maxIter=20_2", linewidth=1)

plt.yscale("log")  # Логарифмическая шкала по Y
plt.xlabel("EsNo [dB]")
plt.ylabel("FER")
plt.title("GLDPC на основе LDPC(420,364)_perm и BCJR(15,11)")
plt.legend(
    # loc='lower right',
    # bbox_to_anchor=(0.5, -0.1),  
    # ncol=2,                
    fontsize=8,
    # frameon=False     
)
plt.grid(True, which="both", linestyle="--")
plt.savefig('../modeling_results/gldpc_420_196_perm_classic_compare_iter_10_20_FER.png', dpi=300, bbox_inches='tight')

# RESULTS
# [3.1, 3.2, 3.3, 3.4, 3.5, 3.6, 3.7, 3.8, 3.9, 4.0]
# [0.0042158516020236085, 0.002476361999099505, 0, 0, 0, 0, 0, 0, 0, 0]
# [1.0037741909580021e-05, 5.896099997855964e-06, 0, 0, 0, 0, 0, 0, 0, 0]
